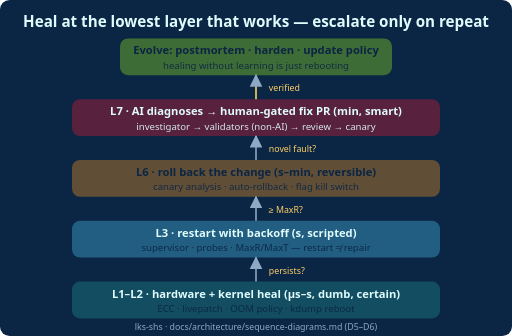
t = 0.00 s
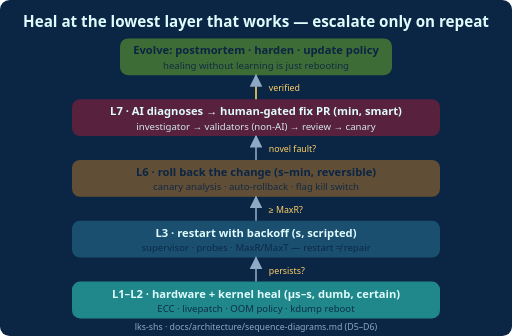
t = 2.00 s
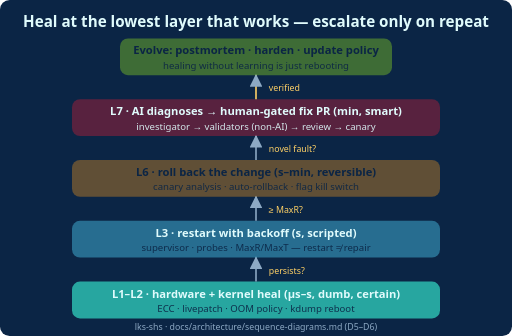
t = 3.00 s
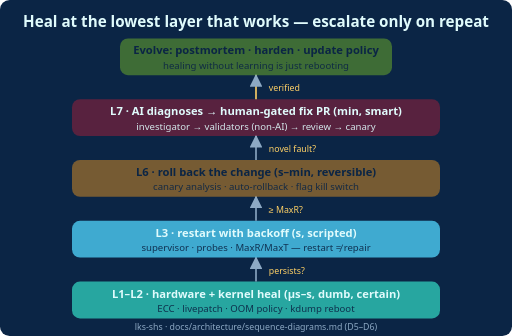
t = 5.00 s
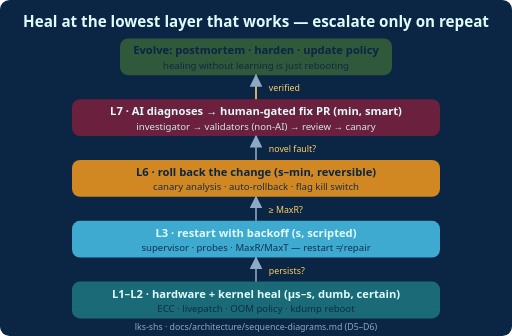
t = 7.00 s
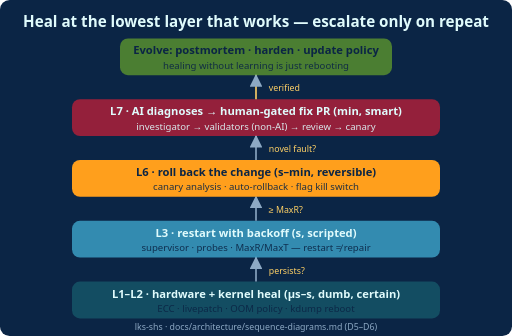
t = 8.00 s

The animated SVG that drew these frames (rendered in a browser with its animation timeline set to each time). Animation: 5 SMIL elements (animate=5); frames cover the first 8.00 s, repeats indefinitely.

<svg xmlns="http://www.w3.org/2000/svg" width="640" height="420" viewBox="0 0 640 420" role="img" aria-label="Escalation ladder: a fault rises through healing layers — hardware and kernel heal first, then restart, then rollback, then AI-assisted human fix — each gate lighting up in turn until verified healed.">
  <rect width="640" height="420" rx="12" fill="#0B2545"/>
  <text x="320" y="34" text-anchor="middle" font-family="system-ui, sans-serif" font-size="19" fill="#E0FBFC" font-weight="600">Heal at the lowest layer that works — escalate only on repeat</text>

  <defs>
    <marker id="up" viewBox="0 0 10 10" refX="9" refY="5" markerWidth="8" markerHeight="8" orient="auto-start-reverse">
      <path d="M 0 0 L 10 5 L 0 10 z" fill="#8DA9C4"/>
    </marker>
  </defs>

  <g font-family="system-ui, sans-serif">
    <!-- bottom-up ladder; each step glows then hands up if it fails -->
    <g>
      <rect x="90" y="352" width="460" height="46" rx="10" fill="#2EC4B6" opacity="0.35">
        <animate attributeName="opacity" values="0.25;1;0.25" dur="8s" begin="0s" repeatCount="indefinite"/>
      </rect>
      <text x="320" y="372" text-anchor="middle" font-size="14" fill="#E0FBFC" font-weight="600">L1–L2 · hardware + kernel heal (µs–s, dumb, certain)</text>
      <text x="320" y="390" text-anchor="middle" font-size="12" fill="#0B2545" opacity="0.9">ECC · livepatch · OOM policy · kdump reboot</text>
    </g>
    <line x1="320" y1="352" x2="320" y2="322" stroke="#8DA9C4" stroke-width="2" marker-end="url(#up)"/>
    <text x="336" y="342" font-size="11" fill="#FFD166">persists?</text>

    <g>
      <rect x="90" y="276" width="460" height="46" rx="10" fill="#4CC9F0" opacity="0.35">
        <animate attributeName="opacity" values="0.25;1;0.25" dur="8s" begin="2s" repeatCount="indefinite"/>
      </rect>
      <text x="320" y="296" text-anchor="middle" font-size="14" fill="#E0FBFC" font-weight="600">L3 · restart with backoff (s, scripted)</text>
      <text x="320" y="314" text-anchor="middle" font-size="12" fill="#0B2545" opacity="0.9">supervisor · probes · MaxR/MaxT — restart ≠ repair</text>
    </g>
    <line x1="320" y1="276" x2="320" y2="246" stroke="#8DA9C4" stroke-width="2" marker-end="url(#up)"/>
    <text x="336" y="266" font-size="11" fill="#FFD166">≥ MaxR?</text>

    <g>
      <rect x="90" y="200" width="460" height="46" rx="10" fill="#FF9F1C" opacity="0.35">
        <animate attributeName="opacity" values="0.25;1;0.25" dur="8s" begin="4s" repeatCount="indefinite"/>
      </rect>
      <text x="320" y="220" text-anchor="middle" font-size="14" fill="#0B2545" font-weight="600">L6 · roll back the change (s–min, reversible)</text>
      <text x="320" y="238" text-anchor="middle" font-size="12" fill="#0B2545" opacity="0.9">canary analysis · auto-rollback · flag kill switch</text>
    </g>
    <line x1="320" y1="200" x2="320" y2="170" stroke="#8DA9C4" stroke-width="2" marker-end="url(#up)"/>
    <text x="336" y="190" font-size="11" fill="#FFD166">novel fault?</text>

    <g>
      <rect x="90" y="124" width="460" height="46" rx="10" fill="#E71D36" opacity="0.35">
        <animate attributeName="opacity" values="0.25;1;0.25" dur="8s" begin="6s" repeatCount="indefinite"/>
      </rect>
      <text x="320" y="144" text-anchor="middle" font-size="14" fill="#E0FBFC" font-weight="600">L7 · AI diagnoses → human-gated fix PR (min, smart)</text>
      <text x="320" y="162" text-anchor="middle" font-size="12" fill="#E0FBFC" opacity="0.9">investigator → validators (non-AI) → review → canary</text>
    </g>
    <line x1="320" y1="124" x2="320" y2="94" stroke="#FFD166" stroke-width="2" marker-end="url(#up)"/>
    <text x="336" y="114" font-size="11" fill="#FFD166">verified</text>

    <g>
      <rect x="150" y="48" width="340" height="46" rx="10" fill="#9EF01A" opacity="0.35">
        <animate attributeName="opacity" values="0.25;1;0.25" dur="8s" begin="7s" repeatCount="indefinite"/>
      </rect>
      <text x="320" y="68" text-anchor="middle" font-size="14" fill="#0B2545" font-weight="700">Evolve: postmortem · harden · update policy</text>
      <text x="320" y="86" text-anchor="middle" font-size="12" fill="#0B2545" opacity="0.9">healing without learning is just rebooting</text>
    </g>
  </g>

  <text x="320" y="412" text-anchor="middle" font-family="system-ui, sans-serif" font-size="11" fill="#8DA9C4">lks-shs · docs/architecture/sequence-diagrams.md (D5–D6)</text>
</svg>
